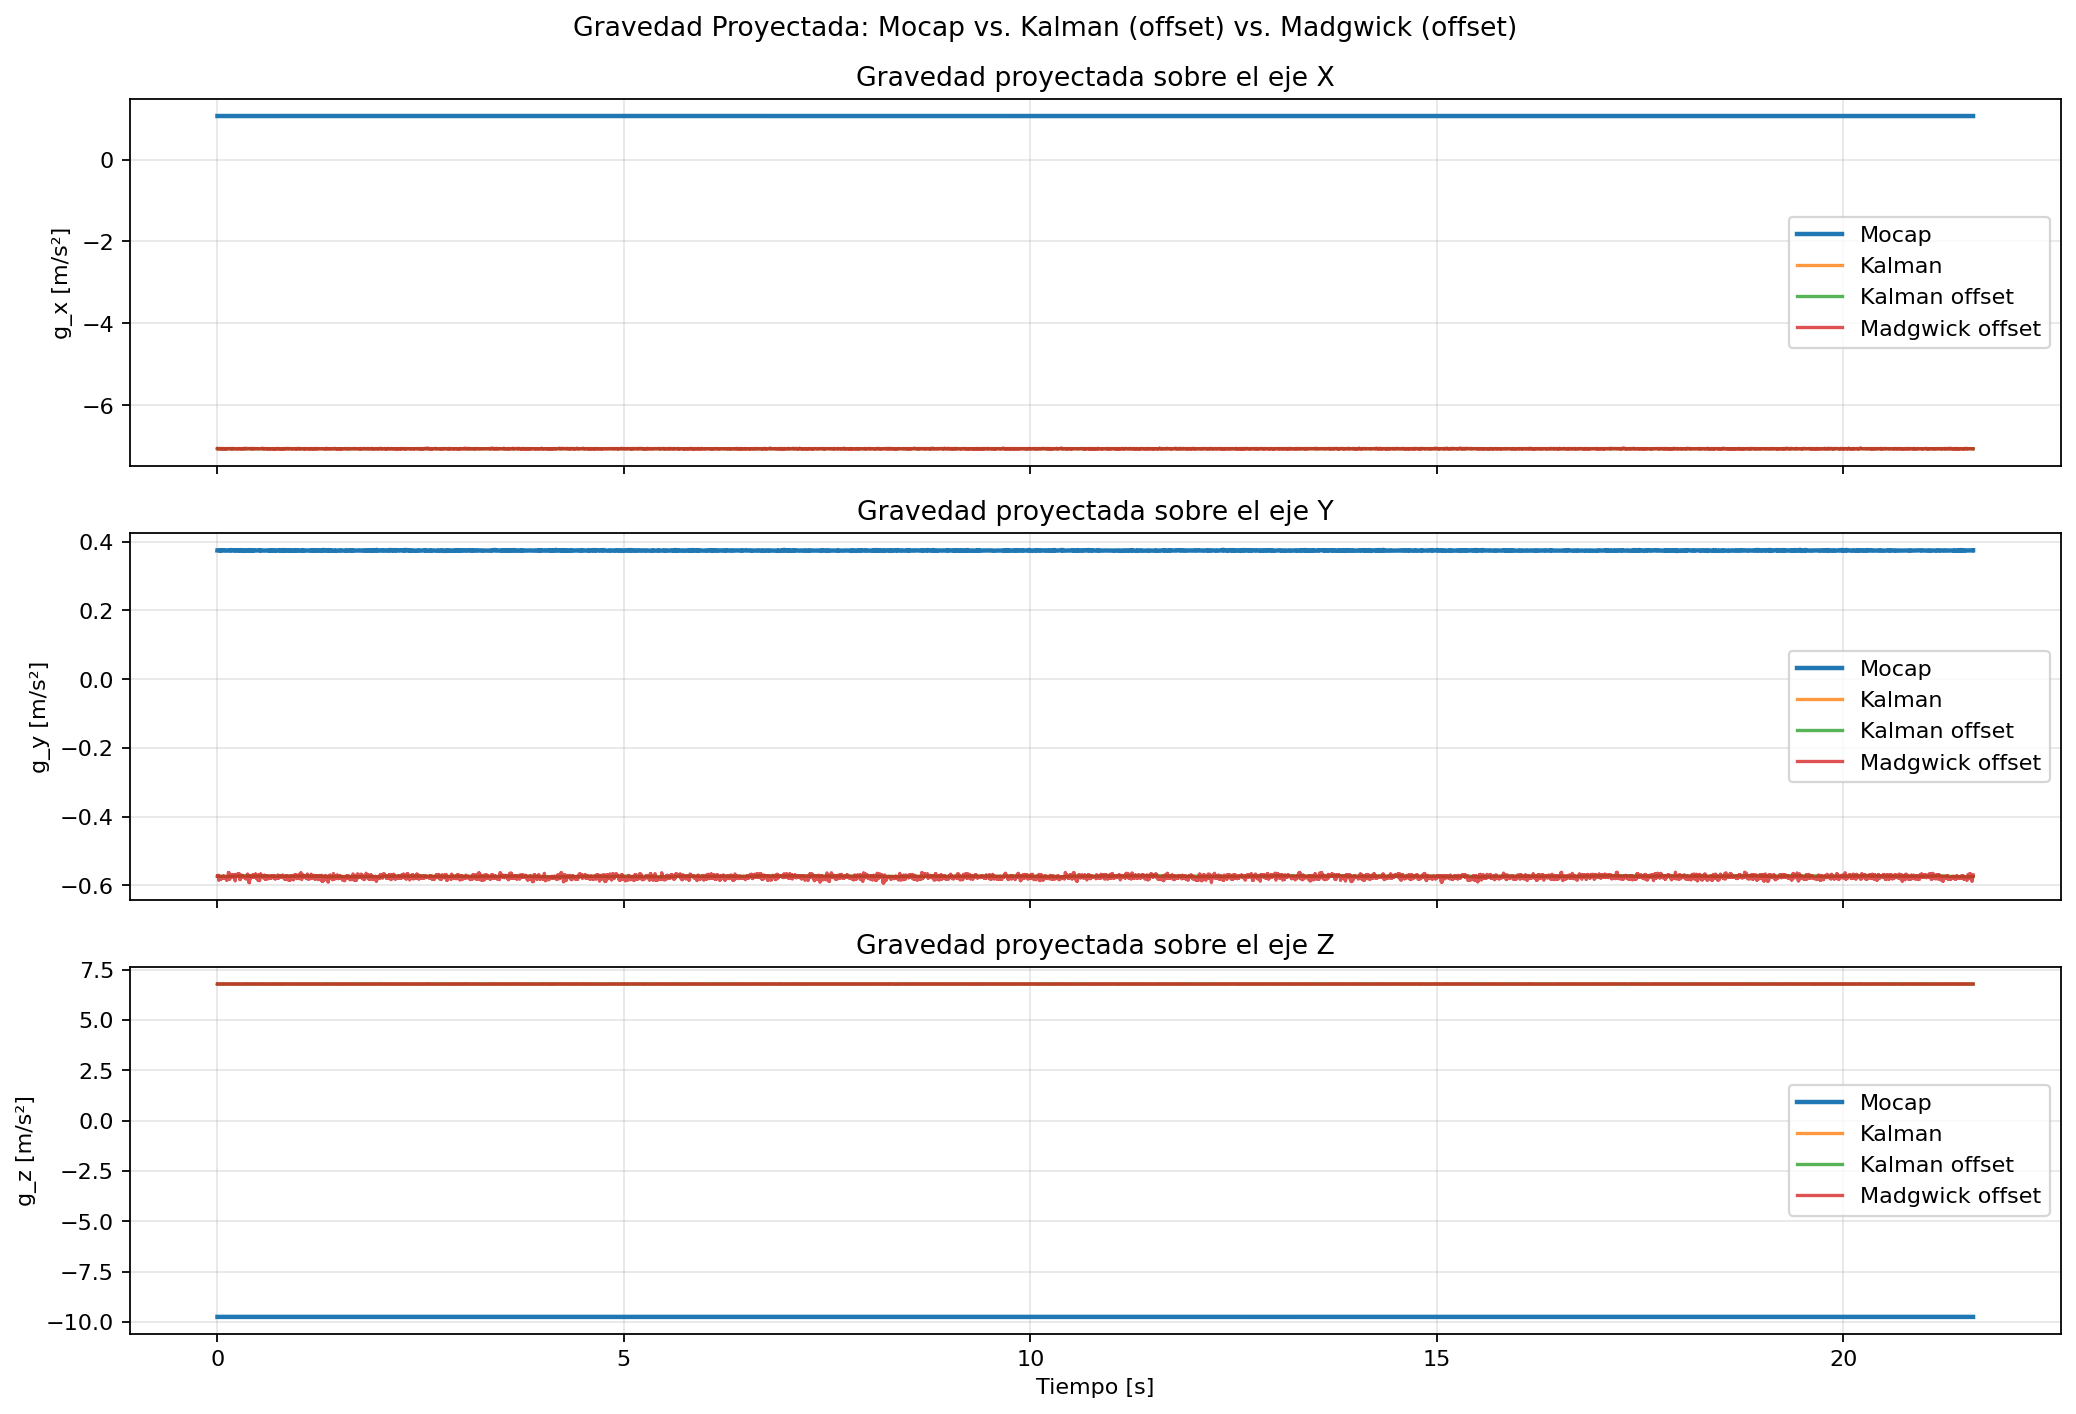

Source data for this figure (header and first rows):
timestamp, mocap_gx, mocap_gy, mocap_gz, kalman_gx, kalman_gy, kalman_gz, kalman_offset_gx, kalman_offset_gy, kalman_offset_gz, madgwick_offset_gx, madgwick_offset_gy, madgwick_offset_gz
0.000000, 1.066, 0.3748, -9.745, -7.063, -0.574, 6.784, -7.063, -0.574, 6.784, -7.06, -0.5738, 6.787
0.002503, 1.066, 0.3747, -9.745, -7.063, -0.574, 6.784, -7.063, -0.574, 6.784, -7.064, -0.574, 6.783
0.005005, 1.066, 0.3747, -9.745, -7.063, -0.574, 6.784, -7.063, -0.574, 6.784, -7.061, -0.5712, 6.787
0.007508, 1.066, 0.3747, -9.745, -7.063, -0.5739, 6.784, -7.063, -0.5739, 6.784, -7.064, -0.5739, 6.783
0.01001, 1.066, 0.3747, -9.745, -7.063, -0.5739, 6.784, -7.063, -0.5739, 6.784, -7.06, -0.5713, 6.787
0.01251, 1.066, 0.3747, -9.745, -7.063, -0.5738, 6.784, -7.063, -0.5738, 6.784, -7.064, -0.5738, 6.783
0.01502, 1.066, 0.3747, -9.745, -7.063, -0.5739, 6.784, -7.063, -0.5739, 6.784, -7.065, -0.5798, 6.782
0.01752, 1.066, 0.3741, -9.745, -7.063, -0.574, 6.784, -7.063, -0.574, 6.784, -7.065, -0.5858, 6.78
0.02002, 1.066, 0.3741, -9.745, -7.063, -0.5741, 6.784, -7.063, -0.5741, 6.784, -7.065, -0.5796, 6.782
0.02252, 1.066, 0.3741, -9.745, -7.063, -0.5741, 6.784, -7.063, -0.5741, 6.784, -7.061, -0.5768, 6.785
0.02503, 1.066, 0.3741, -9.745, -7.063, -0.5741, 6.784, -7.063, -0.5741, 6.784, -7.058, -0.5742, 6.789
0.02753, 1.066, 0.3741, -9.745, -7.063, -0.5741, 6.784, -7.063, -0.5741, 6.784, -7.061, -0.5768, 6.785
0.03003, 1.065, 0.3752, -9.745, -7.063, -0.5741, 6.784, -7.063, -0.5741, 6.784, -7.058, -0.5742, 6.789
0.03254, 1.065, 0.3752, -9.745, -7.063, -0.5741, 6.784, -7.063, -0.5741, 6.784, -7.061, -0.5768, 6.785
0.03504, 1.065, 0.3752, -9.745, -7.063, -0.5741, 6.784, -7.063, -0.5741, 6.784, -7.059, -0.5823, 6.787
0.03754, 1.066, 0.3738, -9.745, -7.063, -0.5741, 6.784, -7.063, -0.5741, 6.784, -7.061, -0.5767, 6.785
0.04004, 1.066, 0.3738, -9.745, -7.063, -0.5742, 6.784, -7.063, -0.5742, 6.784, -7.059, -0.5822, 6.787
0.04254, 1.065, 0.3748, -9.745, -7.063, -0.5742, 6.784, -7.063, -0.5742, 6.784, -7.061, -0.5766, 6.785
0.04505, 1.065, 0.3748, -9.745, -7.063, -0.5742, 6.784, -7.063, -0.5742, 6.784, -7.059, -0.5821, 6.787
0.04755, 1.065, 0.3748, -9.745, -7.063, -0.5742, 6.784, -7.063, -0.5742, 6.784, -7.062, -0.5784, 6.784
0.05005, 1.065, 0.3748, -9.745, -7.063, -0.5742, 6.784, -7.063, -0.5742, 6.784, -7.066, -0.5748, 6.781
0.05256, 1.065, 0.3748, -9.745, -7.063, -0.5743, 6.784, -7.063, -0.5743, 6.784, -7.062, -0.5785, 6.784
0.05506, 1.065, 0.3751, -9.745, -7.063, -0.5743, 6.784, -7.063, -0.5743, 6.784, -7.066, -0.5748, 6.781
0.05756, 1.065, 0.3751, -9.745, -7.063, -0.5743, 6.784, -7.063, -0.5743, 6.784, -7.062, -0.5786, 6.784
0.06006, 1.066, 0.3754, -9.745, -7.063, -0.5743, 6.784, -7.063, -0.5743, 6.784, -7.066, -0.5749, 6.781
0.06257, 1.066, 0.3754, -9.745, -7.063, -0.5743, 6.784, -7.063, -0.5743, 6.784, -7.062, -0.5786, 6.784
0.06507, 1.066, 0.3754, -9.745, -7.063, -0.5743, 6.784, -7.063, -0.5743, 6.784, -7.059, -0.5752, 6.787
0.06757, 1.066, 0.375, -9.745, -7.063, -0.5743, 6.784, -7.063, -0.5743, 6.784, -7.062, -0.5788, 6.784
0.07007, 1.066, 0.375, -9.745, -7.063, -0.5743, 6.784, -7.063, -0.5743, 6.784, -7.059, -0.5751, 6.788
0.07258, 1.066, 0.375, -9.745, -7.063, -0.5742, 6.784, -7.063, -0.5742, 6.784, -7.063, -0.5734, 6.784
0.07508, 1.066, 0.375, -9.745, -7.063, -0.5742, 6.784, -7.063, -0.5742, 6.784, -7.059, -0.5751, 6.787
0.07758, 1.066, 0.375, -9.745, -7.063, -0.5742, 6.784, -7.063, -0.5742, 6.784, -7.063, -0.5734, 6.784
0.08009, 1.066, 0.3746, -9.745, -7.063, -0.5742, 6.784, -7.063, -0.5742, 6.784, -7.059, -0.575, 6.787
0.08259, 1.066, 0.3746, -9.745, -7.063, -0.5742, 6.784, -7.063, -0.5742, 6.784, -7.062, -0.5794, 6.785
0.08509, 1.066, 0.3746, -9.745, -7.063, -0.5742, 6.784, -7.063, -0.5742, 6.784, -7.059, -0.5749, 6.787
0.08759, 1.066, 0.3743, -9.745, -7.063, -0.5742, 6.784, -7.063, -0.5742, 6.784, -7.062, -0.5794, 6.785
0.0901, 1.066, 0.3743, -9.745, -7.063, -0.5742, 6.784, -7.063, -0.5742, 6.784, -7.065, -0.576, 6.782
0.0926, 1.066, 0.3743, -9.745, -7.063, -0.5742, 6.784, -7.063, -0.5742, 6.784, -7.062, -0.5794, 6.785
0.0951, 1.065, 0.3751, -9.745, -7.063, -0.5742, 6.784, -7.063, -0.5742, 6.784, -7.065, -0.5761, 6.782
0.0976, 1.065, 0.3751, -9.745, -7.063, -0.5743, 6.784, -7.063, -0.5743, 6.784, -7.062, -0.5794, 6.785
0.1001, 1.065, 0.3751, -9.745, -7.063, -0.5743, 6.784, -7.063, -0.5743, 6.784, -7.065, -0.5761, 6.782
0.1026, 1.065, 0.3751, -9.745, -7.063, -0.5743, 6.784, -7.063, -0.5743, 6.784, -7.062, -0.5793, 6.785
0.1051, 1.065, 0.3751, -9.745, -7.063, -0.5743, 6.784, -7.063, -0.5743, 6.784, -7.065, -0.5762, 6.782
0.1076, 1.066, 0.375, -9.745, -7.063, -0.5744, 6.784, -7.063, -0.5744, 6.784, -7.062, -0.5793, 6.785
0.1101, 1.066, 0.375, -9.745, -7.063, -0.5744, 6.784, -7.063, -0.5744, 6.784, -7.065, -0.5762, 6.782
0.1126, 1.066, 0.375, -9.745, -7.063, -0.5745, 6.784, -7.063, -0.5745, 6.784, -7.062, -0.5807, 6.784
0.1151, 1.066, 0.375, -9.745, -7.063, -0.5745, 6.784, -7.063, -0.5745, 6.784, -7.064, -0.5861, 6.782
0.1176, 1.066, 0.375, -9.745, -7.063, -0.5745, 6.784, -7.063, -0.5745, 6.784, -7.062, -0.5805, 6.784
0.1201, 1.066, 0.375, -9.745, -7.063, -0.5746, 6.784, -7.063, -0.5746, 6.784, -7.06, -0.5761, 6.787
0.1226, 1.066, 0.3745, -9.745, -7.063, -0.5746, 6.784, -7.063, -0.5746, 6.784, -7.062, -0.5804, 6.784
0.1251, 1.066, 0.3745, -9.745, -7.063, -0.5746, 6.784, -7.063, -0.5746, 6.784, -7.06, -0.5761, 6.787
0.1276, 1.066, 0.3745, -9.745, -7.063, -0.5746, 6.784, -7.063, -0.5746, 6.784, -7.062, -0.5803, 6.784
0.1301, 1.066, 0.3745, -9.745, -7.063, -0.5747, 6.784, -7.063, -0.5747, 6.784, -7.06, -0.5761, 6.787
0.1326, 1.066, 0.3745, -9.745, -7.063, -0.5746, 6.784, -7.063, -0.5746, 6.784, -7.061, -0.5696, 6.787
0.1351, 1.066, 0.3745, -9.745, -7.063, -0.5745, 6.784, -7.063, -0.5745, 6.784, -7.062, -0.5631, 6.786
0.1376, 1.066, 0.3745, -9.745, -7.063, -0.5744, 6.784, -7.063, -0.5744, 6.784, -7.061, -0.5695, 6.787
0.1401, 1.066, 0.3742, -9.745, -7.063, -0.5743, 6.784, -7.063, -0.5743, 6.784, -7.061, -0.5629, 6.787
0.1427, 1.066, 0.3742, -9.745, -7.063, -0.5743, 6.784, -7.063, -0.5743, 6.784, -7.061, -0.5693, 6.787
0.1452, 1.066, 0.3742, -9.745, -7.063, -0.5743, 6.784, -7.063, -0.5743, 6.784, -7.06, -0.5757, 6.787
0.1477, 1.066, 0.3743, -9.745, -7.063, -0.5743, 6.784, -7.063, -0.5743, 6.784, -7.059, -0.582, 6.788
... 8,571 more rows
